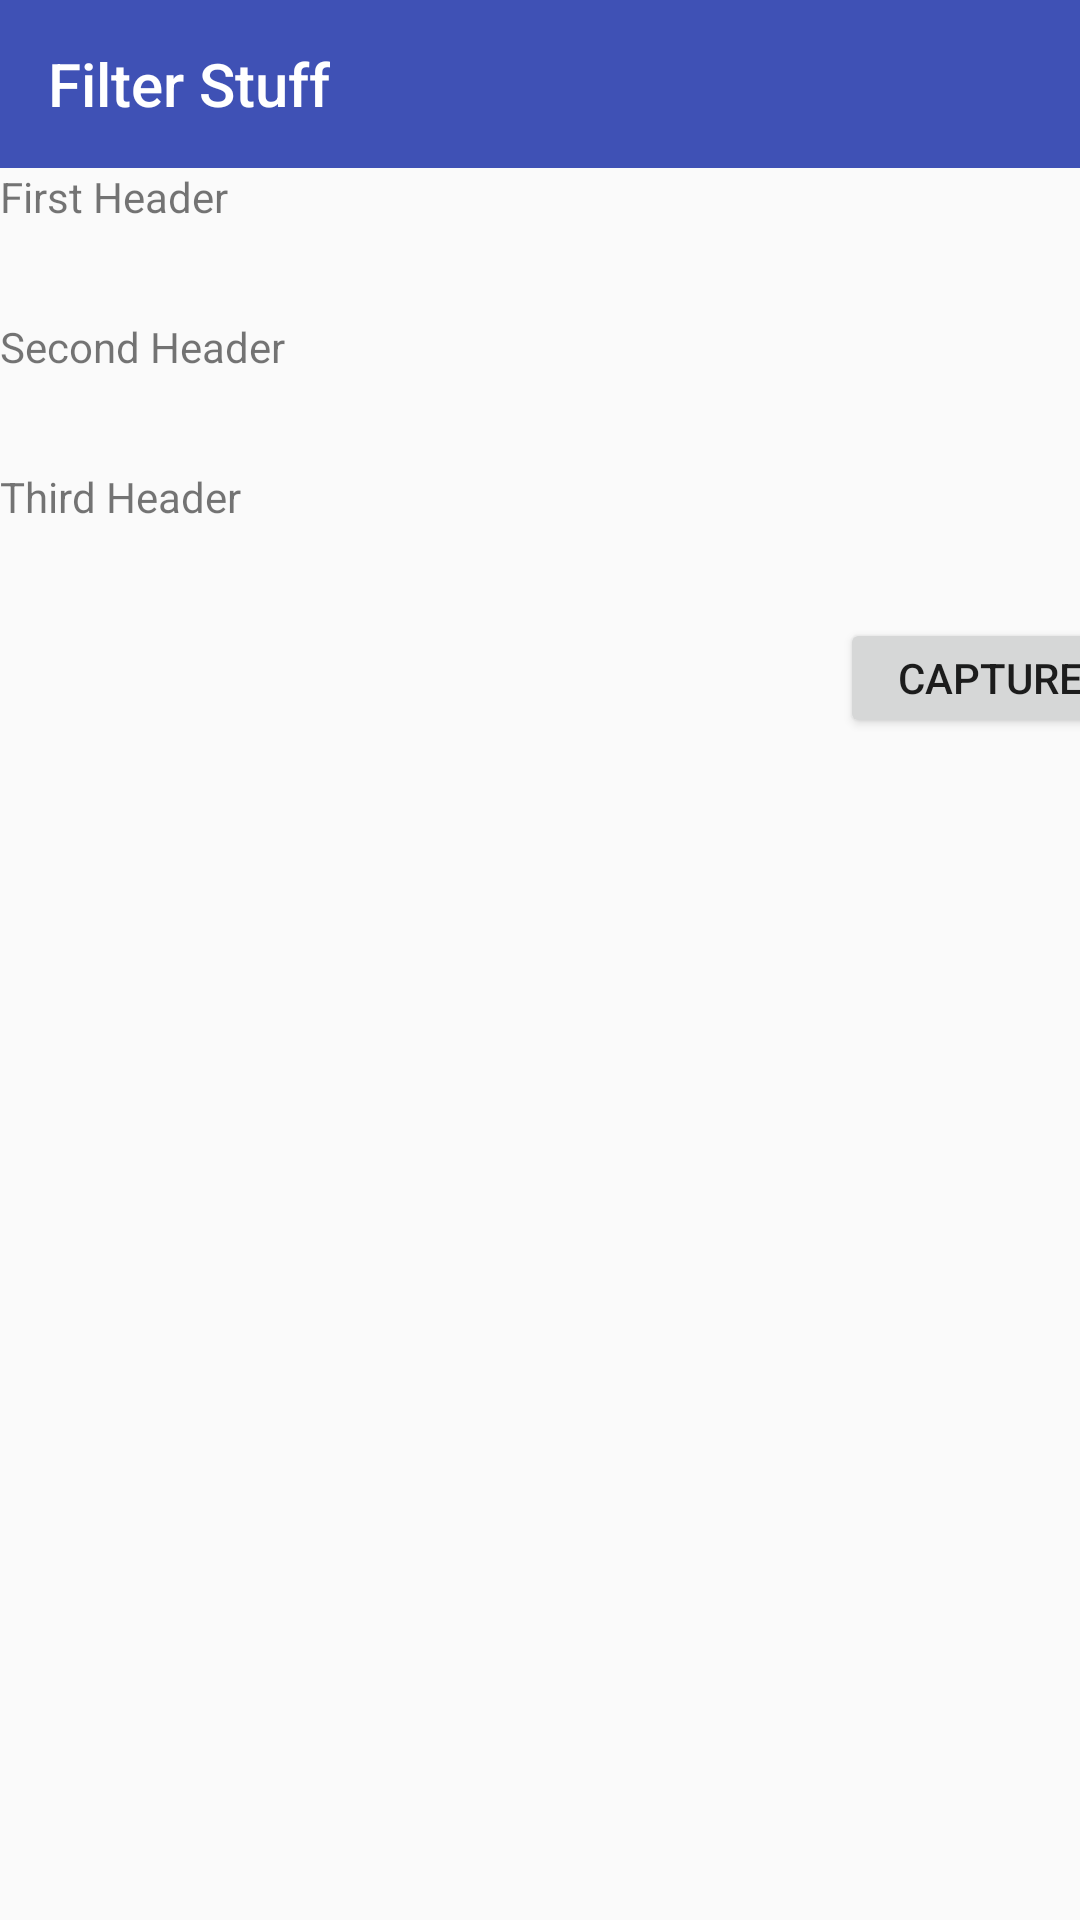

Android layout source for this screen:
<!-- AndroidManifest.xml: application theme AppTheme -->
<!-- res/layout/checkbox_clusters.xml -->
<?xml version="1.0" encoding="utf-8"?>
<android.support.constraint.ConstraintLayout xmlns:android="http://schemas.android.com/apk/res/android"
    xmlns:app="http://schemas.android.com/apk/res-auto"
    android:layout_width="match_parent"
    android:layout_height="match_parent">

    <android.support.design.widget.AppBarLayout
        android:id="@+id/app_bar"
        android:layout_width="match_parent"
        android:layout_height="wrap_content"
        android:theme="@style/AppTheme.AppBarOverlay">

        <android.support.v7.widget.Toolbar
            android:id="@+id/overview_toolbar"
            android:layout_width="match_parent"
            android:layout_height="?attr/actionBarSize"
            android:background="@color/colorPrimary"
            app:popupTheme="@style/AppTheme.PopupOverlay"
            app:title="Filter Stuff" />

    </android.support.design.widget.AppBarLayout>

    <ScrollView
        android:layout_width="match_parent"
        android:layout_height="wrap_content"

        app:layout_constraintTop_toBottomOf="@id/app_bar">

        <LinearLayout
            android:id="@+id/filter_layout"
            android:layout_width="match_parent"
            android:layout_height="wrap_content"
            android:orientation="vertical">

            <TextView
                android:layout_width="match_parent"
                android:layout_height="30dp"
                android:text="First Header"/>

            <LinearLayout
                android:id="@+id/first_cluster"
                android:layout_width="match_parent"
                android:layout_height="wrap_content"
                android:orientation="vertical">
            </LinearLayout>

            <View
                android:id="@+id/white_space_one"
                android:layout_width="match_parent"
                android:layout_height="20dp"/>

            <TextView
                android:layout_width="match_parent"
                android:layout_height="30dp"
                android:text="Second Header"/>

            <LinearLayout
                android:id="@+id/second_cluster"
                android:layout_width="match_parent"
                android:layout_height="wrap_content"
                android:orientation="vertical">
            </LinearLayout>

            <View
                android:id="@+id/white_space_two"
                android:layout_width="match_parent"
                android:layout_height="20dp"/>

            <TextView
                android:layout_width="match_parent"
                android:layout_height="30dp"
                android:text="Third Header"/>

            <LinearLayout
                android:id="@+id/third_cluster"
                android:layout_width="match_parent"
                android:layout_height="wrap_content"
                android:orientation="vertical">
            </LinearLayout>

            <View
                android:id="@+id/white_space_three"
                android:layout_width="match_parent"
                android:layout_height="20dp"/>

            <Button
                android:id="@+id/capture"
                android:layout_width="100dp"
                android:layout_height="40dp"
                android:text="Capture"
                android:layout_marginHorizontal="280dp"/>

            <View
                android:layout_width="match_parent"
                android:layout_height="?attr/actionBarSize"/>


        </LinearLayout>

    </ScrollView>

</android.support.constraint.ConstraintLayout>
<!-- resources referenced by this layout -->
<resources>
  <color name="colorPrimary">#3F51B5</color>
  <style name="AppTheme.AppBarOverlay" parent="ThemeOverlay.AppCompat.Dark.ActionBar" />
  <style name="AppTheme.PopupOverlay" parent="ThemeOverlay.AppCompat.Dark.ActionBar" />
  <style name="AppTheme" parent="Theme.AppCompat.Light.NoActionBar">
          
          <item name="colorPrimary">@color/colorPrimary</item>
          <item name="colorPrimaryDark">@color/colorPrimaryDark</item>
          <item name="colorAccent">@color/colorAccent</item>
      </style>
  <color name="colorPrimaryDark">#303F9F</color>
  <color name="colorAccent">#303F9F</color>
</resources>
